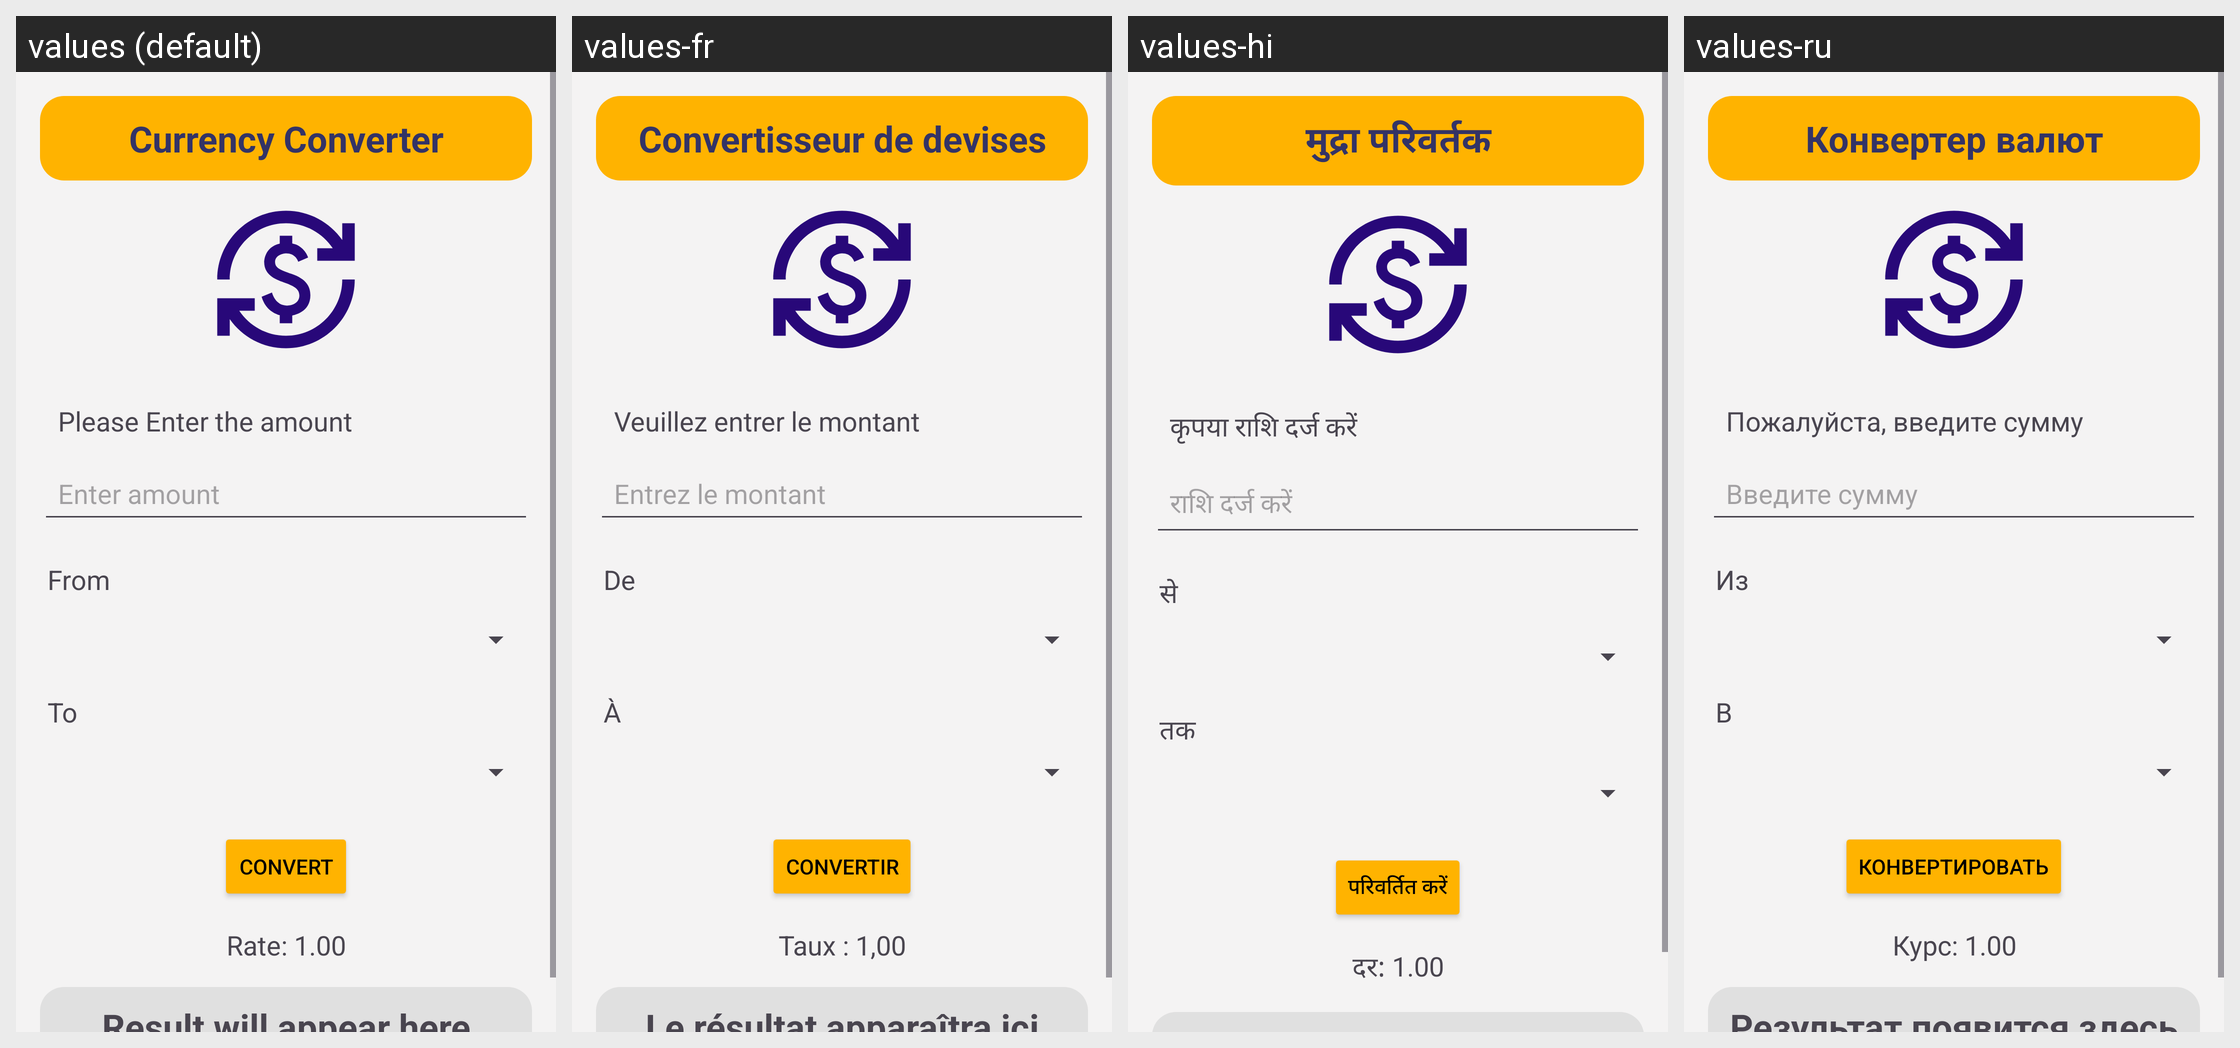

The Android screen above is rendered under several locales of the same app. Produce the string resources it draws, with the default and per-locale values.
Android screen res/layout/fragment_currency_converter.xml rendered under 4 locales, left to right: values (default), values-fr, values-hi, values-ru. Device: Nexus 5 (rendered at 1080×1920; each locale shown at half size, 540×960, under a caption strip naming it); theme Theme.Tripify.
Other locales in the repository, not shown: values-ar, values-bn, values-es, values-zh.
Strings drawn on this screen, with the default value and each locale's value (text and hints the layout hard-codes, and strings that could not be matched under every locale, appear in the picture but are not listed):

currency_converter
  values: Currency Converter
  values-fr: Convertisseur de devises
  values-hi: मुद्रा परिवर्तक
  values-ru: Конвертер валют

please_enter_the_amount
  values: Please Enter the amount
  values-fr: Veuillez entrer le montant
  values-hi: कृपया राशि दर्ज करें
  values-ru: Пожалуйста, введите сумму

enter_amount
  values: Enter amount
  values-fr: Entrez le montant
  values-hi: राशि दर्ज करें
  values-ru: Введите сумму

from
  values: From
  values-fr: De
  values-hi: से
  values-ru: Из

to
  values: To
  values-fr: À
  values-hi: तक
  values-ru: В

convert
  values: Convert
  values-fr: Convertir
  values-hi: परिवर्तित करें
  values-ru: Конвертировать

rate_1_00
  values: Rate: 1.00
  values-fr: Taux : 1,00
  values-hi: दर: 1.00
  values-ru: Курс: 1.00
